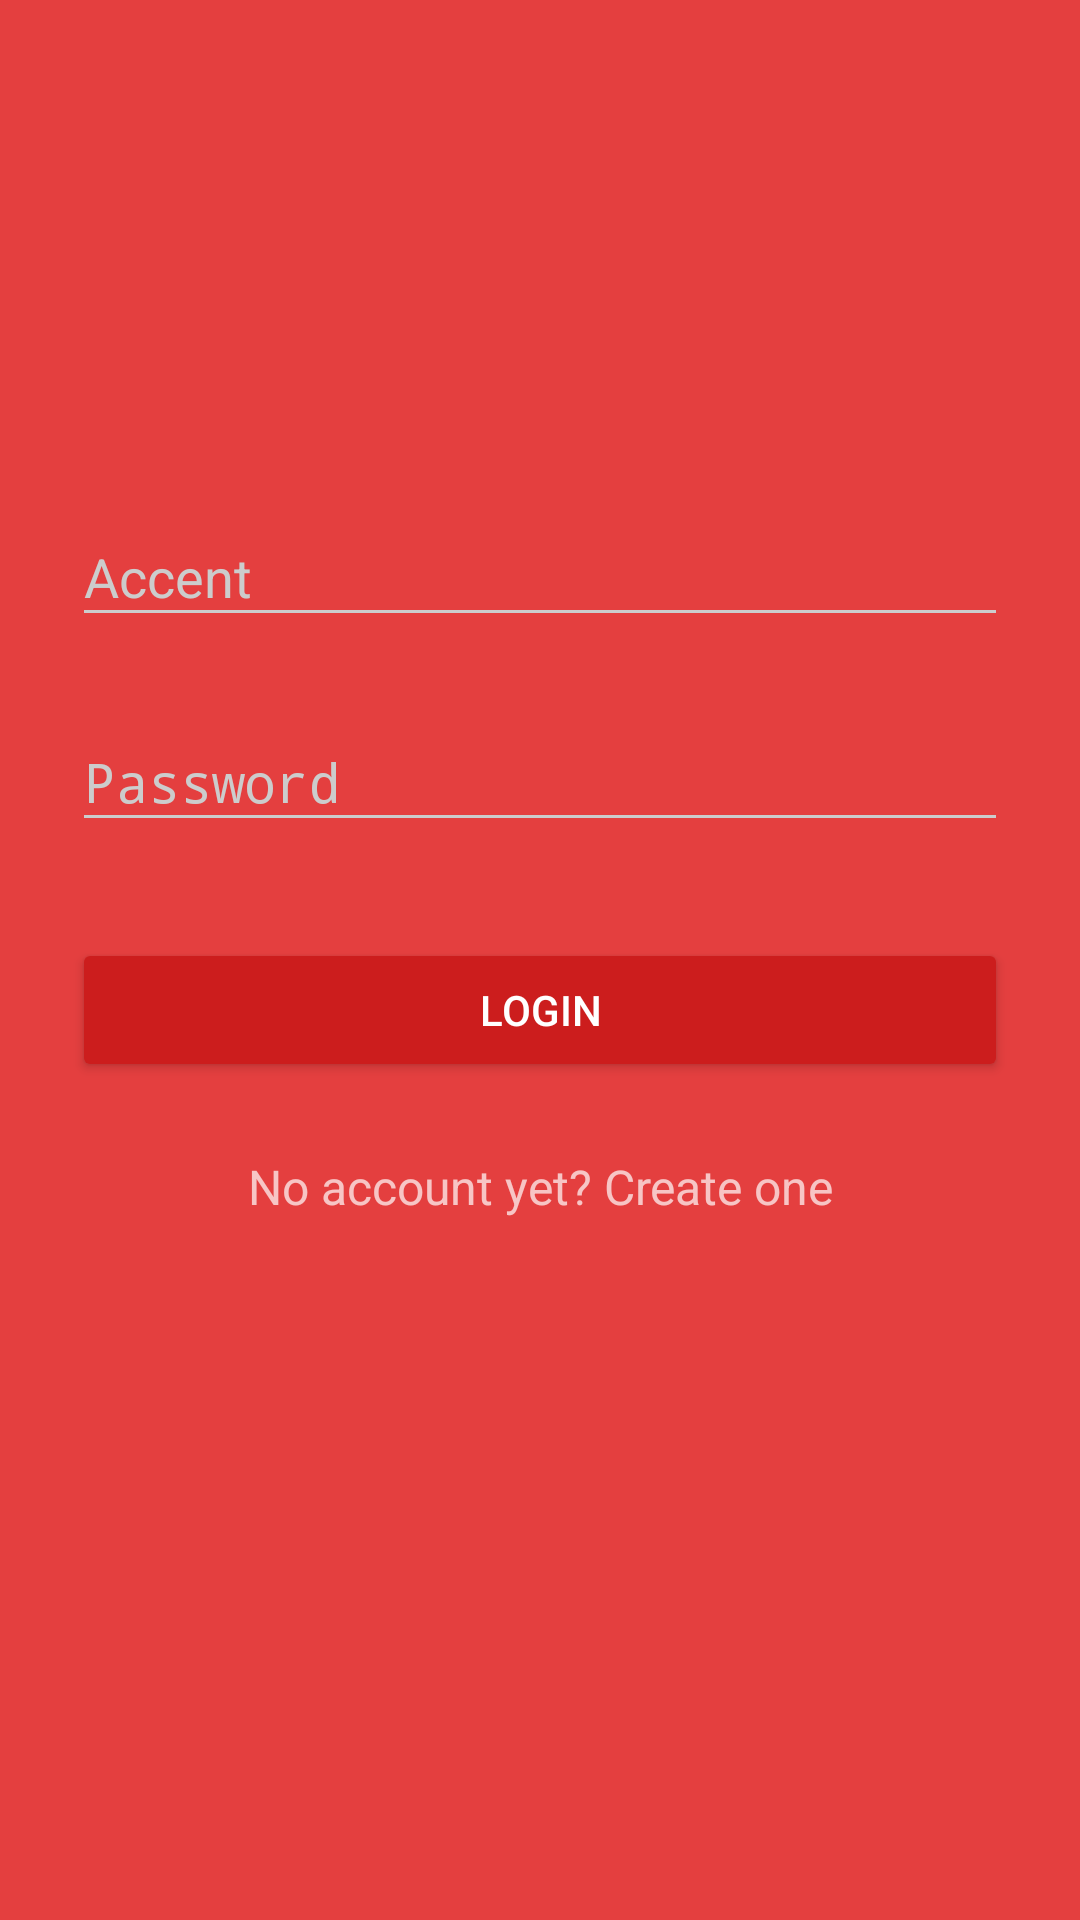

Layout XML and referenced resources for this Android screen:
<!-- AndroidManifest.xml: activity theme AppTheme.Dark -->
<!-- res/layout/activity_login.xml -->
<?xml version="1.0" encoding="utf-8"?>

<ScrollView xmlns:android="http://schemas.android.com/apk/res/android"
    android:layout_width="fill_parent"
    android:layout_height="fill_parent"
    android:fitsSystemWindows="true">

    <LinearLayout
        android:orientation="vertical"
        android:layout_width="match_parent"
        android:layout_height="wrap_content"
        android:paddingTop="56dp"
        android:paddingLeft="24dp"
        android:paddingRight="24dp">
        <ImageView android:src="@drawable/logo"
            android:layout_width="wrap_content"
            android:layout_height="72dp"
            android:layout_marginBottom="24dp"
            android:layout_gravity="center_horizontal" />

        
        <android.support.design.widget.TextInputLayout
            android:layout_width="match_parent"
            android:layout_height="wrap_content"
            android:layout_marginTop="8dp"
            android:layout_marginBottom="8dp">
            <EditText android:id="@+id/input_email"
                android:layout_width="match_parent"
                android:layout_height="wrap_content"
                android:inputType="textEmailAddress"
                android:hint="Accent" />
        </android.support.design.widget.TextInputLayout>

        
        <android.support.design.widget.TextInputLayout
            android:layout_width="match_parent"
            android:layout_height="wrap_content"
            android:layout_marginTop="8dp"
            android:layout_marginBottom="8dp">
            <EditText android:id="@+id/input_password"
                android:layout_width="match_parent"
                android:layout_height="wrap_content"
                android:inputType="textPassword"
                android:hint="Password"/>
        </android.support.design.widget.TextInputLayout>

        <android.support.v7.widget.AppCompatButton
            android:id="@+id/btn_login"
            android:layout_width="fill_parent"
            android:layout_height="wrap_content"
            android:layout_marginTop="24dp"
            android:layout_marginBottom="24dp"
            android:padding="12dp"
            android:text="Login" />

        <TextView android:id="@+id/link_signup"
            android:layout_width="fill_parent"
            android:layout_height="wrap_content"
            android:layout_marginBottom="24dp"
            android:text="No account yet? Create one"
            android:gravity="center"
            android:textSize="16dip"/>

    </LinearLayout>
</ScrollView>
<!-- resources referenced by this layout -->
<resources>
  <style name="AppTheme.Dark" parent="Theme.AppCompat.NoActionBar">
          <item name="colorPrimary">@color/primary</item>
          <item name="colorPrimaryDark">@color/primary_dark</item>
          <item name="colorAccent">@color/accent</item>
  
          <item name="android:windowBackground">@color/primary</item>
  
          <item name="colorControlNormal">@color/iron</item>
          <item name="colorControlActivated">@color/white</item>
          <item name="colorControlHighlight">@color/white</item>
          <item name="android:textColorHint">@color/iron</item>
  
          <item name="colorButtonNormal">@color/primary_darker</item>
          <item name="android:colorButtonNormal">@color/primary_darker</item>
      </style>
  <color name="primary">#E43F3F</color>
  <color name="primary_dark">#E12929</color>
  <color name="accent">#FFFFFF</color>
  <color name="iron">#CCCCCC</color>
  <color name="white">#FFFFFF</color>
  <color name="primary_darker">#CC1D1D</color>
</resources>
